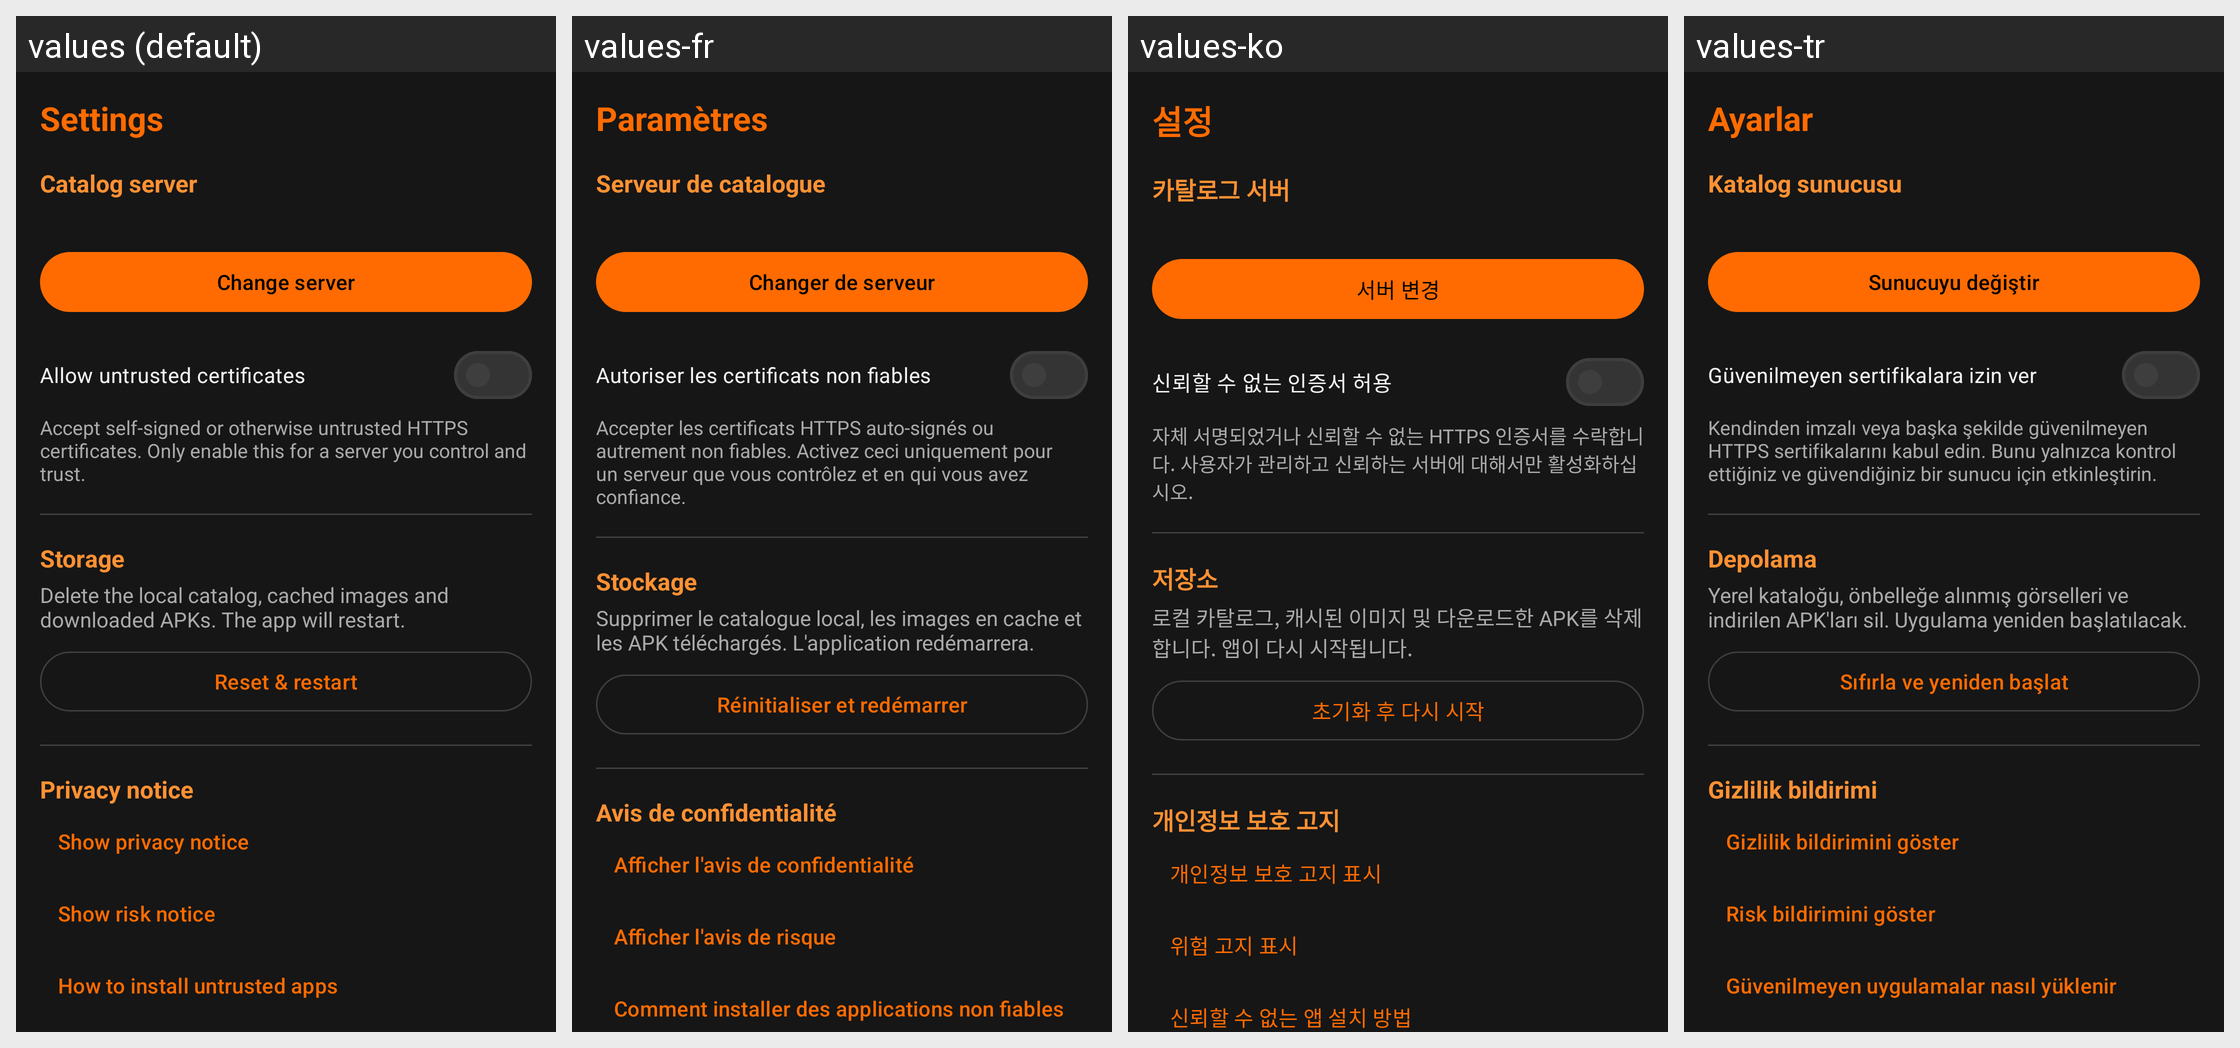

This grid shows one Android layout under several languages. Give, for every string resource on the screen, its name, the default text and each shown locale's text.
Android screen res/layout/fragment_settings.xml rendered under 4 locales, left to right: values (default), values-fr, values-ko, values-tr. Device: Nexus 5 (rendered at 1080×1920; each locale shown at half size, 540×960, under a caption strip naming it); theme Theme.Suitefish.
Other locales in the repository, not shown: values-de, values-es, values-hi, values-it, values-ja, values-pt, values-ru, values-zh-rCN.
Strings drawn on this screen, with the default value and each locale's value (text and hints the layout hard-codes, and strings that could not be matched under every locale, appear in the picture but are not listed):

tab_settings
  values: Settings
  values-fr: Paramètres
  values-ko: 설정
  values-tr: Ayarlar

settings_server_title
  values: Catalog server
  values-fr: Serveur de catalogue
  values-ko: 카탈로그 서버
  values-tr: Katalog sunucusu

settings_change_server
  values: Change server
  values-fr: Changer de serveur
  values-ko: 서버 변경
  values-tr: Sunucuyu değiştir

allow_insecure_title
  values: Allow untrusted certificates
  values-fr: Autoriser les certificats non fiables
  values-ko: 신뢰할 수 없는 인증서 허용
  values-tr: Güvenilmeyen sertifikalara izin ver

allow_insecure_sub
  values: Accept self-signed or otherwise untrusted HTTPS certificates. Only enable this for a server you control and trust.
  values-fr: Accepter les certificats HTTPS auto-signés ou autrement non fiables. Activez ceci uniquement pour un serveur que vous contrôlez et en qui vous avez confiance.
  values-ko: 자체 서명되었거나 신뢰할 수 없는 HTTPS 인증서를 수락합니다. 사용자가 관리하고 신뢰하는 서버에 대해서만 활성화하십시오.
  values-tr: Kendinden imzalı veya başka şekilde güvenilmeyen HTTPS sertifikalarını kabul edin. Bunu yalnızca kontrol ettiğiniz ve güvendiğiniz bir sunucu için etkinleştirin.

settings_data_title
  values: Storage
  values-fr: Stockage
  values-ko: 저장소
  values-tr: Depolama

settings_wipe_body
  values: Delete the local catalog, cached images and downloaded APKs. The app will restart.
  values-fr: Supprimer le catalogue local, les images en cache et les APK téléchargés. L'application redémarrera.
  values-ko: 로컬 카탈로그, 캐시된 이미지 및 다운로드한 APK를 삭제합니다. 앱이 다시 시작됩니다.
  values-tr: Yerel kataloğu, önbelleğe alınmış görselleri ve indirilen APK'ları sil. Uygulama yeniden başlatılacak.

settings_wipe
  values: Reset & restart
  values-fr: Réinitialiser et redémarrer
  values-ko: 초기화 후 다시 시작
  values-tr: Sıfırla ve yeniden başlat

privacy_title
  values: Privacy notice
  values-fr: Avis de confidentialité
  values-ko: 개인정보 보호 고지
  values-tr: Gizlilik bildirimi

settings_show_privacy
  values: Show privacy notice
  values-fr: Afficher l'avis de confidentialité
  values-ko: 개인정보 보호 고지 표시
  values-tr: Gizlilik bildirimini göster

settings_show_risk
  values: Show risk notice
  values-fr: Afficher l'avis de risque
  values-ko: 위험 고지 표시
  values-tr: Risk bildirimini göster

settings_show_install_help
  values: How to install untrusted apps
  values-fr: Comment installer des applications non fiables
  values-ko: 신뢰할 수 없는 앱 설치 방법
  values-tr: Güvenilmeyen uygulamalar nasıl yüklenir
